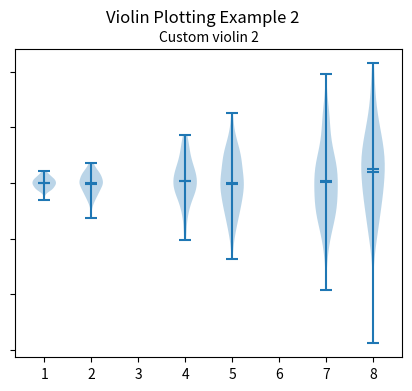

Source code (Python):
import matplotlib.pyplot as plt
import numpy as np

np.random.seed(19680801)

fs = 10  
pos = [1, 2, 4, 5, 7, 8]
data = [np.random.normal(0, std, size=100) for std in pos]

fig, ax = plt.subplots(figsize=(5, 4))

ax.violinplot(data, pos, points=40, widths=0.5,
              showmeans=True, showextrema=True, showmedians=True,
              bw_method='silverman')
ax.set_title('Custom violin 2', fontsize=fs)

ax.set_yticklabels([])

fig.suptitle("Violin Plotting Example 2")
plt.show()
